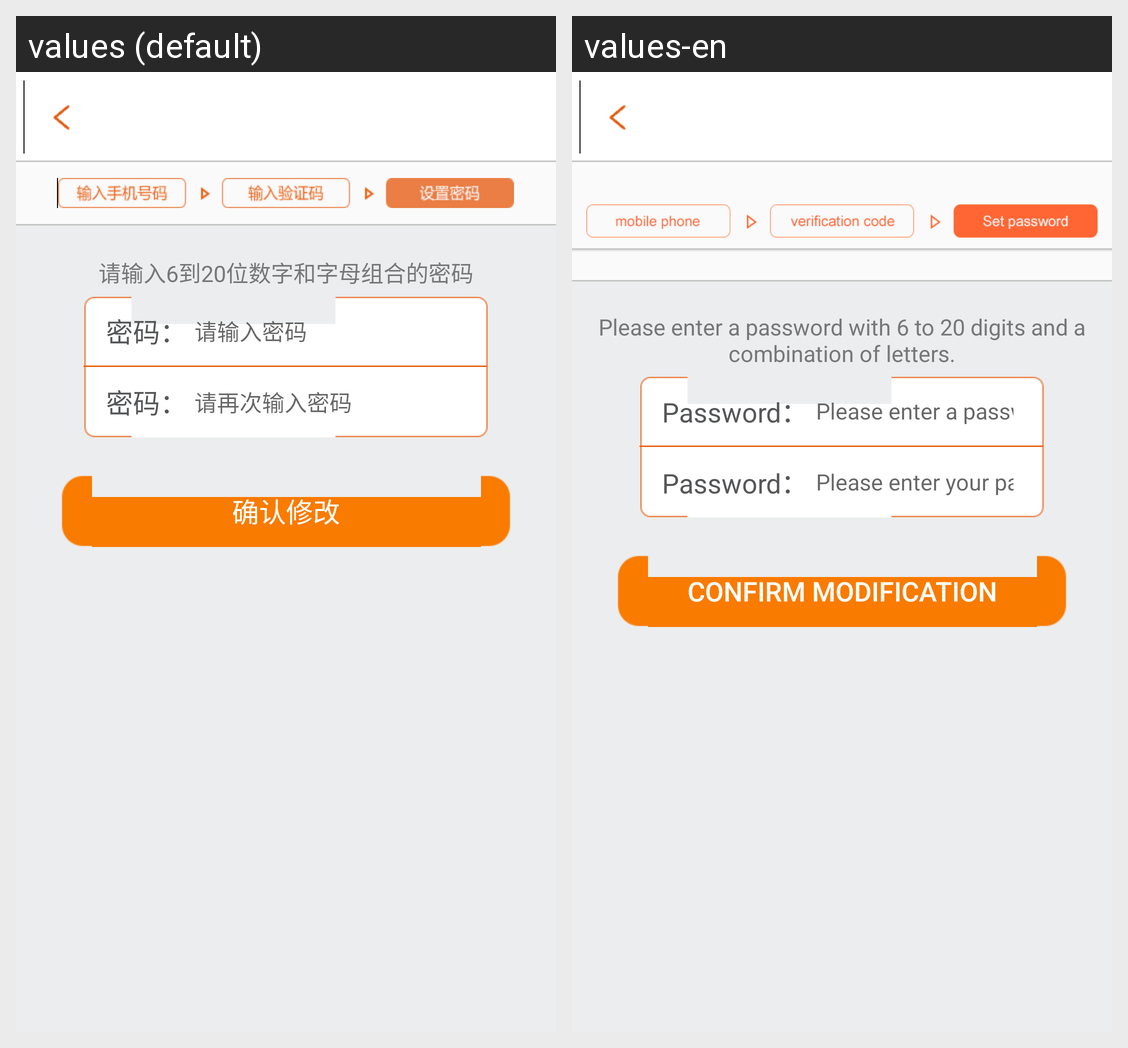

Locale-by-locale string values for the Android screen shown in this grid:
Android screen res/layout/find_pwd_mobile_layout2.xml rendered under 2 locales, left to right: values (default), values-en. Device: Nexus 5 (rendered at 1080×1920; each locale shown at half size, 540×960, under a caption strip naming it); theme AppTheme.
Strings drawn on this screen, with the default value and each locale's value (text and hints the layout hard-codes, and strings that could not be matched under every locale, appear in the picture but are not listed):

tipPassword
  values: 请输入6到20位数字和字母组合的密码
  values-en: Please enter a password with 6 to 20 digits and a combination of letters.

labPwd
  values: 密码：
  values-en: Password：

hintPwd
  values: 请输入密码
  values-en: Please enter a password

hintPwd1
  values: 请再次输入密码
  values-en: Please enter your password again

confirmUpdate
  values: 确认修改
  values-en: Confirm modification
